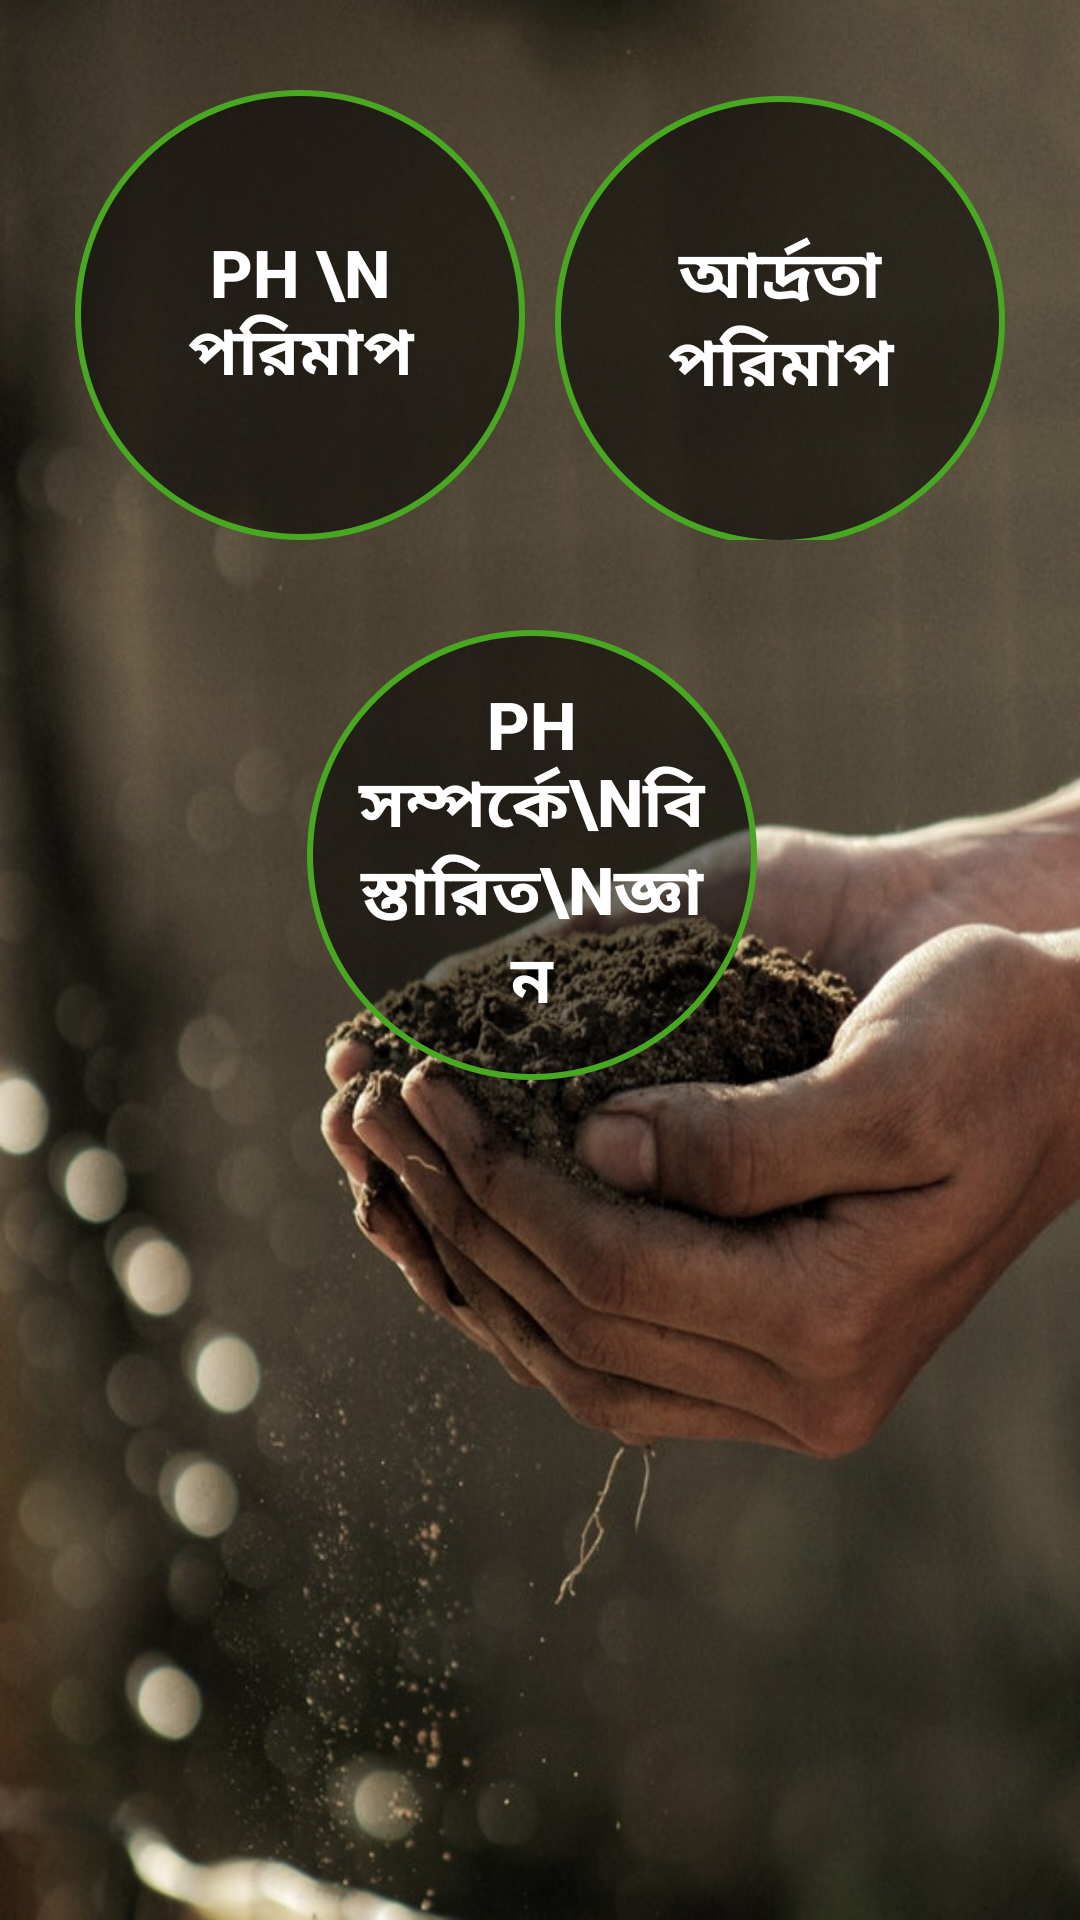

Here is an Android app screen rendered from its layout file. Give the layout XML and the strings, colors and styles it references.
<!-- AndroidManifest.xml: application theme AppTheme -->
<!-- res/layout/activity_home.xml -->
<?xml version="1.0" encoding="utf-8"?>
<LinearLayout xmlns:android="http://schemas.android.com/apk/res/android"
    xmlns:app="http://schemas.android.com/apk/res-auto"
    xmlns:tools="http://schemas.android.com/tools"
    android:layout_width="match_parent"
    android:layout_height="match_parent"
    tools:context=".Home"
    android:orientation="vertical"
    android:gravity="center_horizontal"
    android:background="@drawable/soil">

    <LinearLayout
        android:layout_width="match_parent"
        android:layout_height="wrap_content"
        android:orientation="horizontal"
        android:layout_marginTop="30dp"
        android:gravity="center_horizontal">
        <Button
            android:onClick="ph_check"

            android:id="@+id/ph_button"
            android:layout_width="150dp"
            android:layout_height="150dp"
            android:background="@drawable/round_button"
            android:padding="15dp"
            android:text="Ph \n পরিমাপ"
            android:textColor="#fff"
            android:textSize="22dp"
            android:textStyle="bold"
            android:layout_marginRight="5dp"/>

        <Button
            android:onClick="moisture"
            android:layout_marginLeft="5dp"
            android:id="@+id/moisture_button"
            android:layout_width="150dp"
            android:layout_height="150dp"
            android:background="@drawable/round_button"
            android:padding="15dp"
            android:text="আর্দ্রতা পরিমাপ"
            android:textColor="#fff"
            android:textSize="22dp"
            android:textStyle="bold" />

    </LinearLayout>

    <LinearLayout
        android:layout_width="match_parent"
        android:layout_height="wrap_content"
        android:orientation="horizontal"
        android:layout_marginTop="30dp"
        android:gravity="center_horizontal">
        <Button
            android:onClick="ph_knoladge"
            android:layout_width="150dp"
            android:layout_height="150dp"
            android:background="@drawable/round_button"
            android:padding="15dp"
            android:text="Ph সম্পর্কে\nবিস্তারিত\nজ্ঞান"
            android:textColor="#fff"
            android:textSize="22dp"
            android:textStyle="bold"
            android:layout_marginRight="5dp"/>



    </LinearLayout>

</LinearLayout>
<!-- resources referenced by this layout -->
<resources>
  <!-- drawable round_button (drawable) -->
  <?xml version="1.0" encoding="utf-8"?>
  <selector xmlns:android="http://schemas.android.com/apk/res/android">
      <item>
          <shape android:shape="oval">
              <stroke android:color="#49A822" android:width="2dp" />
              <solid android:color="#8000"/>
              <size android:width="150dp" android:height="150dp"/>
          </shape>
      </item>
  </selector>
  <!-- drawable soil: jpg bitmap (drawable, 86645 bytes) -->
  <style name="AppTheme" parent="Theme.AppCompat.Light.NoActionBar">
          
          <item name="colorPrimary">@color/colorPrimary</item>
          <item name="colorPrimaryDark">@color/colorPrimaryDark</item>
          <item name="colorAccent">@color/colorAccent</item>
      </style>
  <color name="colorPrimary">#3F51B5</color>
  <color name="colorPrimaryDark">#303F9F</color>
  <color name="colorAccent">#FF4081</color>
</resources>
